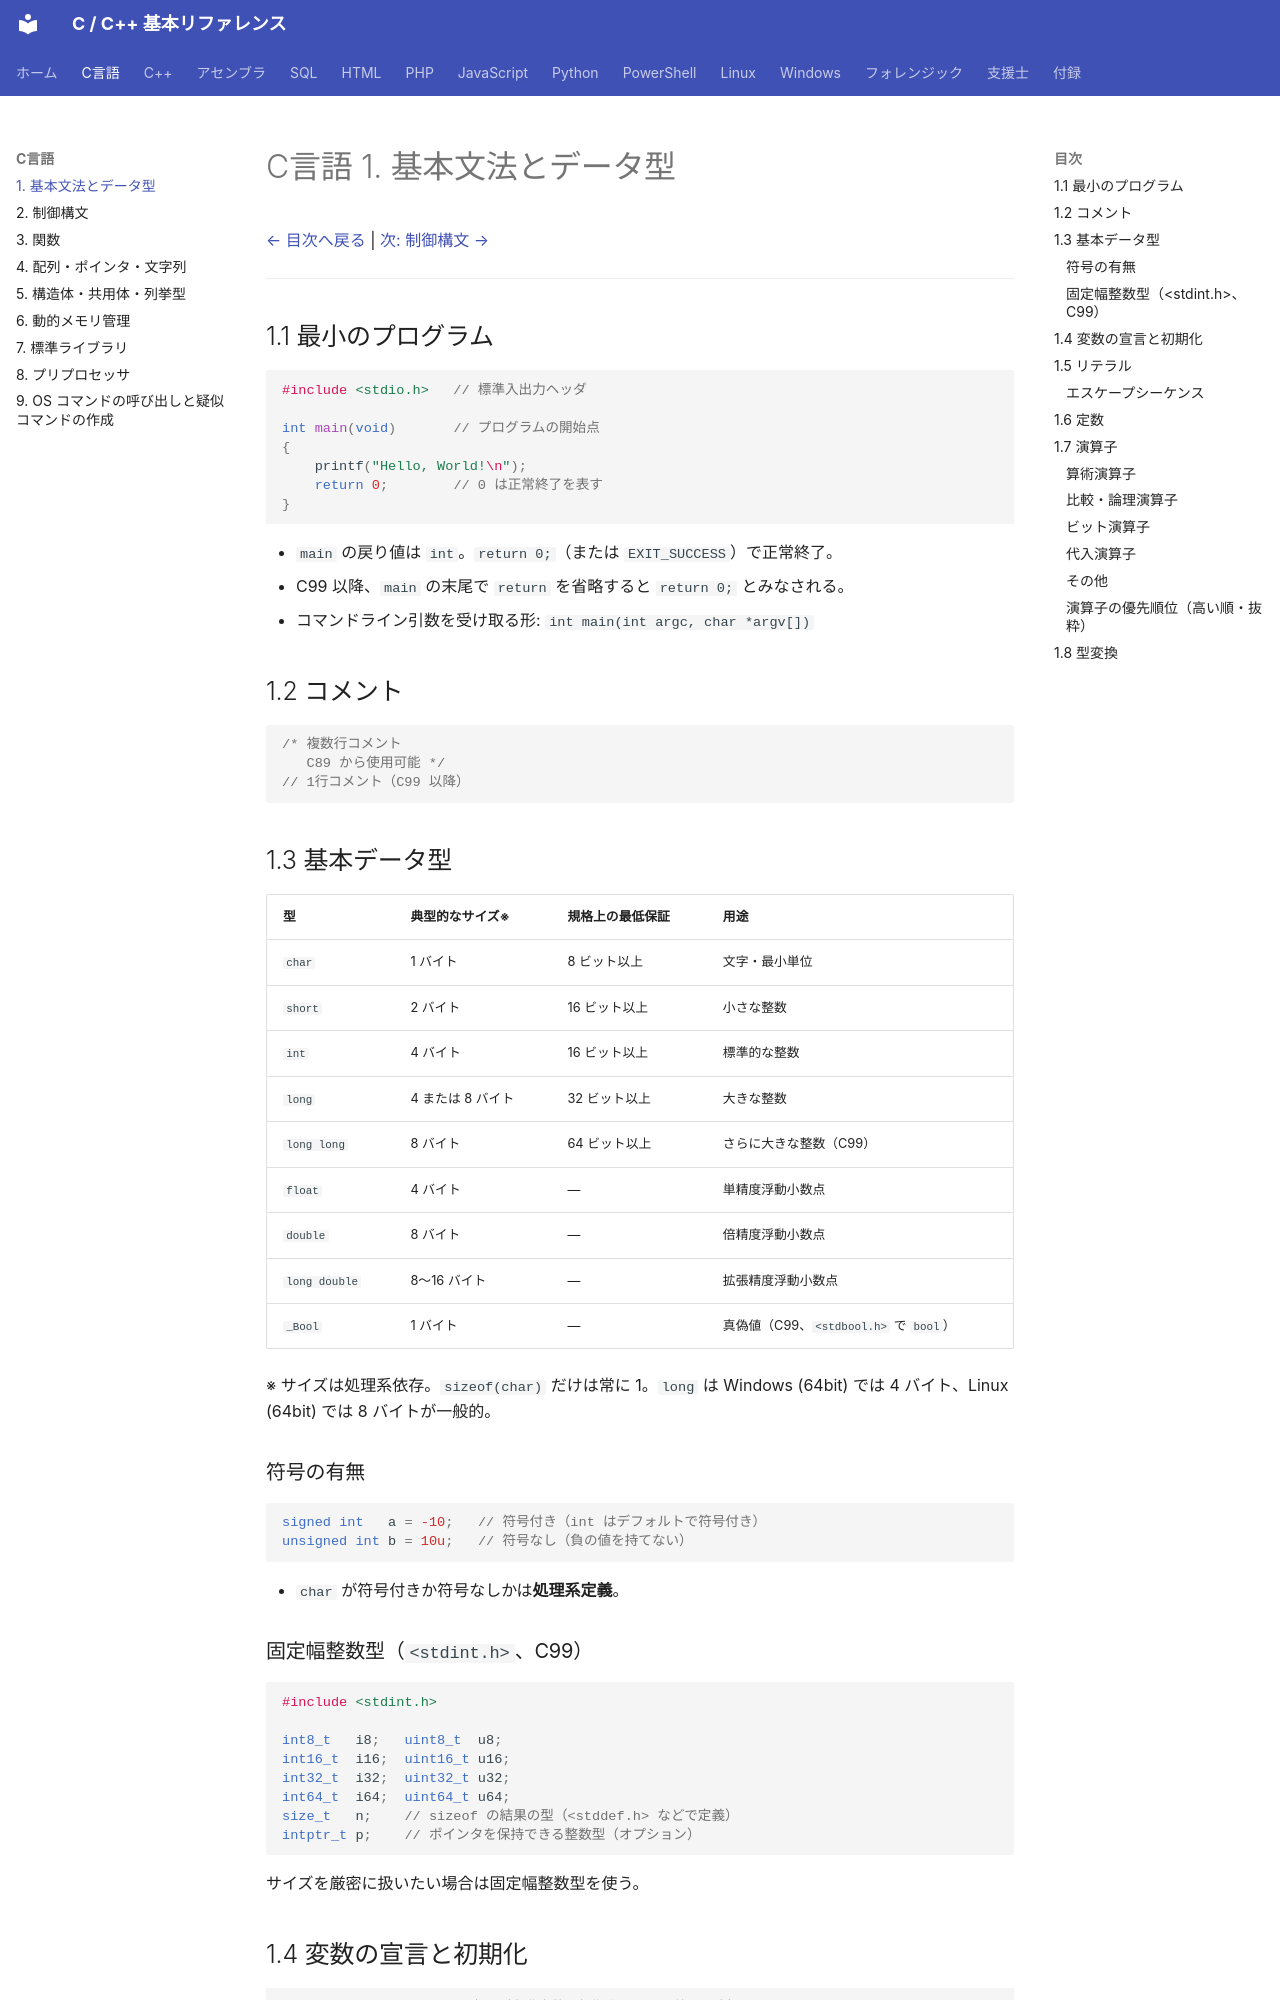

repository: git-d-u/c-cpp-reference · page: c/01-basics/index.html · generator: mkdocs

# C言語 1. 基本文法とデータ型

[← 目次へ戻る](../index.md) | [次: 制御構文 →](02-control-flow.md)

---

## 1.1 最小のプログラム

```c
#include <stdio.h>   // 標準入出力ヘッダ

int main(void)       // プログラムの開始点
{
    printf("Hello, World!\n");
    return 0;        // 0 は正常終了を表す
}
```

- `main` の戻り値は `int`。`return 0;`（または `EXIT_SUCCESS`）で正常終了。
- C99 以降、`main` の末尾で `return` を省略すると `return 0;` とみなされる。
- コマンドライン引数を受け取る形: `int main(int argc, char *argv[])`

## 1.2 コメント

```c
/* 複数行コメント
   C89 から使用可能 */
// 1行コメント（C99 以降）
```

## 1.3 基本データ型

| 型 | 典型的なサイズ※ | 規格上の最低保証 | 用途 |
|----|----------------|------------------|------|
| `char` | 1 バイト | 8 ビット以上 | 文字・最小単位 |
| `short` | 2 バイト | 16 ビット以上 | 小さな整数 |
| `int` | 4 バイト | 16 ビット以上 | 標準的な整数 |
| `long` | 4 または 8 バイト | 32 ビット以上 | 大きな整数 |
| `long long` | 8 バイト | 64 ビット以上 | さらに大きな整数（C99） |
| `float` | 4 バイト | — | 単精度浮動小数点 |
| `double` | 8 バイト | — | 倍精度浮動小数点 |
| `long double` | 8〜16 バイト | — | 拡張精度浮動小数点 |
| `_Bool` | 1 バイト | — | 真偽値（C99、`<stdbool.h>` で `bool`） |

※ サイズは処理系依存。`sizeof(char)` だけは常に 1。`long` は Windows (64bit) では 4 バイト、Linux (64bit) では 8 バイトが一般的。

### 符号の有無

```c
signed int   a = -10;   // 符号付き（int はデフォルトで符号付き）
unsigned int b = 10u;   // 符号なし（負の値を持てない）
```

- `char` が符号付きか符号なしかは**処理系定義**。
